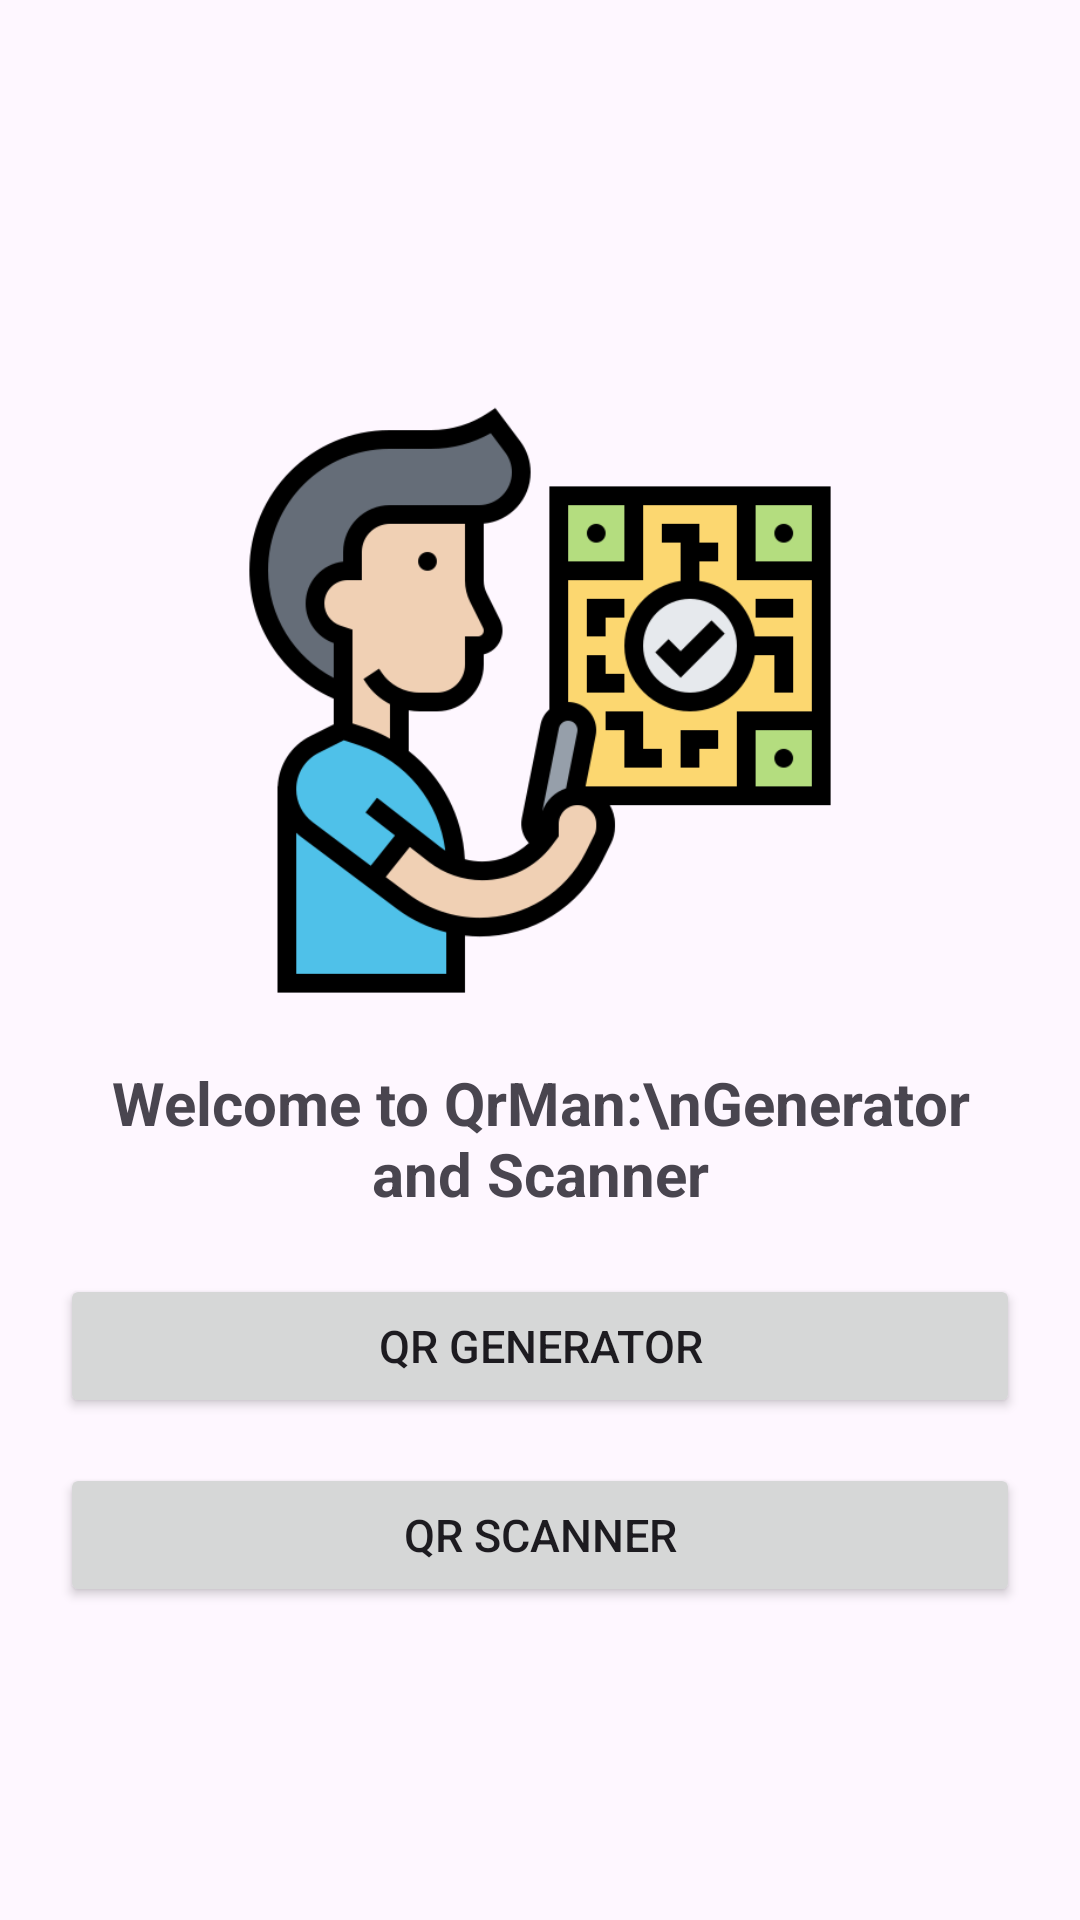

Android layout source for this screen:
<!-- AndroidManifest.xml: application theme Theme.QrMan -->
<!-- res/layout/activity_home.xml -->
<?xml version="1.0" encoding="utf-8"?>
<LinearLayout xmlns:android="http://schemas.android.com/apk/res/android"
    xmlns:app="http://schemas.android.com/apk/res-auto"
    xmlns:tools="http://schemas.android.com/tools"
    android:id="@+id/main"
    android:layout_width="match_parent"
    android:layout_height="match_parent"
    android:orientation="vertical"
    android:gravity="center"
    tools:context=".HomeActivity">

    <ImageView
        android:layout_width="200dp"
        android:layout_height="200dp"
        android:src="@drawable/confirmation"
        android:layout_gravity="center"
        android:layout_marginTop="30dp"
        android:id="@+id/idHomeImage"/>

    <TextView
        android:layout_width="match_parent"
        android:layout_height="wrap_content"
        android:text="Welcome to QrMan:\nGenerator and Scanner"
        android:textSize="20sp"
        android:textAlignment="center"
        android:textStyle="bold"
        android:padding="20dp"/>
    
    <Button
        android:layout_width="match_parent"
        android:layout_height="wrap_content"
         android:layout_marginStart="20dp"
        android:layout_marginEnd="20dp"
        android:id="@+id/idGenBtn"
        android:text="QR Generator"
        android:textSize="15sp"/>

    <Button
        android:layout_width="match_parent"
        android:layout_height="wrap_content"
        android:layout_marginStart="20dp"
        android:layout_marginEnd="20dp"
        android:id="@+id/idScnBtn"
        android:layout_marginTop="15dp"
        android:text="QR Scanner"
        android:textSize="15sp"/>

</LinearLayout>
<!-- resources referenced by this layout -->
<resources>
  <!-- drawable confirmation: png bitmap (drawable, 30397 bytes) -->
  <style name="Theme.QrMan" parent="Base.Theme.QrMan" />
  <style name="Base.Theme.QrMan" parent="Theme.Material3.DayNight.NoActionBar">
          
          
      </style>
</resources>
